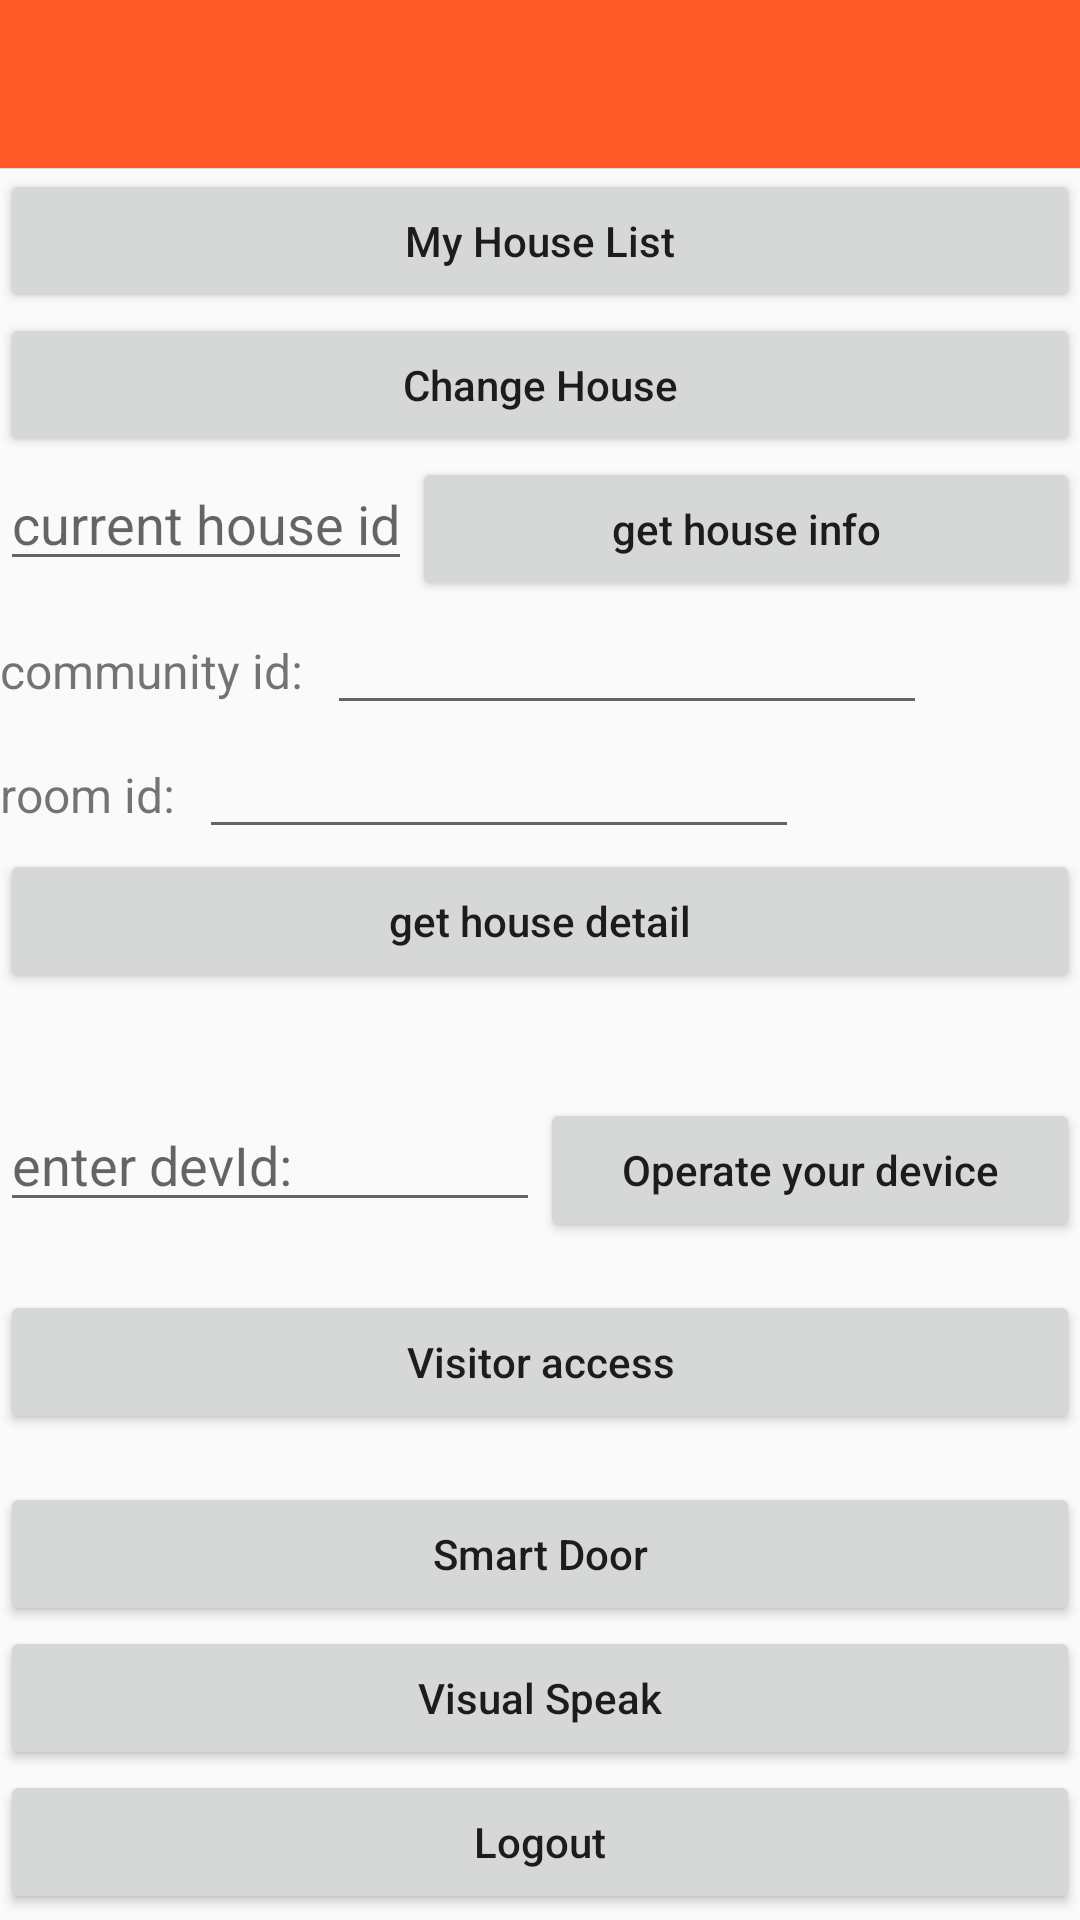

Layout XML and referenced resources for this Android screen:
<!-- AndroidManifest.xml: application theme AppTheme -->
<!-- res/layout/activity_main.xml -->
<?xml version="1.0" encoding="utf-8"?>
<ScrollView xmlns:android="http://schemas.android.com/apk/res/android"
    xmlns:app="http://schemas.android.com/apk/res-auto"
    xmlns:tools="http://schemas.android.com/tools"
    android:layout_width="match_parent"
    android:layout_height="match_parent">

    <LinearLayout
        android:layout_width="match_parent"
        android:layout_height="match_parent"
        android:orientation="vertical">

        <include layout="@layout/toolbar_top_view" />

        <Button
            android:id="@+id/btn_home_list"
            android:layout_width="match_parent"
            android:layout_height="wrap_content"
            android:text="@string/my_house_list"
            android:textAllCaps="false" />

        <Button
            android:id="@+id/btn_change_house"
            android:layout_width="match_parent"
            android:layout_height="wrap_content"
            android:text="@string/change_house"
            android:textAllCaps="false" />

        <LinearLayout
            android:layout_width="match_parent"
            android:layout_height="wrap_content"
            android:orientation="horizontal">

            <EditText
                android:id="@+id/et_homeId"
                android:layout_width="wrap_content"
                android:layout_height="wrap_content"
                android:hint="current house id" />

            <Button
                android:id="@+id/btn_get_house"
                android:layout_width="match_parent"
                android:layout_height="wrap_content"
                android:text="@string/get_house_info"
                android:textAllCaps="false" />
        </LinearLayout>

        <LinearLayout
            android:layout_width="wrap_content"
            android:layout_height="wrap_content"
            android:orientation="horizontal">

            <TextView
                android:layout_width="wrap_content"
                android:layout_height="wrap_content"
                android:text="community id:  "
                android:textSize="@dimen/ts_16" />

            <EditText
                android:id="@+id/et_projectId"
                android:layout_width="200dp"
                android:layout_height="wrap_content"
                android:text="" />
        </LinearLayout>

        <LinearLayout
            android:layout_width="wrap_content"
            android:layout_height="wrap_content"
            android:orientation="horizontal">

            <TextView
                android:layout_width="wrap_content"
                android:layout_height="wrap_content"
                android:text="room id:  "
                android:textSize="@dimen/ts_16" />

            <EditText
                android:id="@+id/et_spaceTreeId"
                android:layout_width="200dp"
                android:layout_height="wrap_content"
                android:text="" />
        </LinearLayout>

        <Button
            android:id="@+id/btn_home_detail"
            android:layout_width="match_parent"
            android:layout_height="wrap_content"
            android:text="@string/get_house_detail"
            android:textAllCaps="false" />

        <TextView
            android:id="@+id/tv_detail"
            android:layout_width="match_parent"
            android:layout_height="wrap_content"
            android:layout_marginLeft="@dimen/dp_16"
            android:layout_marginRight="@dimen/dp_16"
            android:textIsSelectable="true" />

        <LinearLayout
            android:layout_width="match_parent"
            android:layout_height="wrap_content"
            android:layout_marginTop="@dimen/dp_16"
            android:orientation="horizontal">

            <EditText
                android:id="@+id/et_devId"
                android:layout_width="0dp"
                android:layout_height="wrap_content"
                android:layout_weight="1"
                android:hint="enter devId:" />

            <Button
                android:id="@+id/btn_dev_oprate"
                android:layout_width="0dp"
                android:layout_height="wrap_content"
                android:layout_weight="1"
                android:text="Operate your device"
                android:textAllCaps="false" />
        </LinearLayout>

        <Button
            android:id="@+id/btn_visitor"
            android:layout_width="match_parent"
            android:layout_height="wrap_content"
            android:layout_marginVertical="@dimen/dp_16"
            android:text="@string/visitor"
            android:textAllCaps="false" />


        <Button
            android:id="@+id/btn_smart_door"
            android:layout_width="match_parent"
            android:layout_height="wrap_content"
            android:text="@string/smart_door"
            android:textAllCaps="false" />

        <Button
            android:id="@+id/btn_visual_speak"
            android:layout_width="match_parent"
            android:layout_height="wrap_content"
            android:text="@string/visual_speak"
            android:textAllCaps="false" />

        <Button
            android:id="@+id/btn_login_out"
            android:layout_width="match_parent"
            android:layout_height="wrap_content"
            android:text="@string/login_out"
            android:textAllCaps="false" />

    </LinearLayout>

</ScrollView>
<!-- res/layout/toolbar_top_view.xml (included above) -->
<?xml version="1.0" encoding="utf-8"?>
<FrameLayout xmlns:android="http://schemas.android.com/apk/res/android"
    xmlns:app="http://schemas.android.com/apk/res-auto"
    android:layout_width="match_parent"
    android:layout_height="wrap_content"
    android:orientation="vertical">

    <androidx.appcompat.widget.Toolbar
        android:id="@+id/toolbar_top_view"
        style="@style/toolbar_action_text"
        android:layout_width="match_parent"
        android:layout_height="@dimen/toolbar_height"
        android:background="@color/colorPrimary"
        android:gravity="center"
        android:minHeight="?attr/actionBarSize"
        android:paddingLeft="2dp"
        android:paddingTop="0dp"
        android:paddingRight="2dp"
        android:paddingBottom="0dp"
        app:contentInsetLeft="0dp"
        app:contentInsetStart="0dp">

        <TextView
            android:id="@+id/tv_toolbar_title"
            android:layout_width="wrap_content"
            android:layout_height="wrap_content"
            android:layout_centerInParent="true"
            android:layout_gravity="center"
            android:gravity="center"
            android:textColor="@color/white" />

    </androidx.appcompat.widget.Toolbar>


    <View
        android:id="@+id/v_title_down_line"
        style="@style/line_normal"
        android:layout_marginTop="@dimen/toolbar_height" />
</FrameLayout>
<!-- resources referenced by this layout -->
<resources>
  <color name="colorPrimary">#FF5A28</color>
  <color name="white">#ffffff</color>
  <dimen name="dp_16">16dp</dimen>
  <dimen name="toolbar_height">56dp</dimen>
  <dimen name="ts_16">16sp</dimen>
  <string name="change_house">Change House</string>
  <string name="get_house_detail">get house detail</string>
  <string name="get_house_info">get house info</string>
  <string name="login_out">Logout</string>
  <string name="my_house_list">My House List</string>
  <string name="smart_door">Smart Door</string>
  <string name="visitor">Visitor access</string>
  <string name="visual_speak">Visual Speak</string>
  <style name="line_normal">
          <item name="android:layout_width">match_parent</item>
          <item name="android:layout_height">@dimen/line_dip</item>
          <item name="android:background">@color/line</item>
      </style>
  <style name="toolbar_action_text" parent="@android:style/Theme.Holo.Light">
          <item name="android:textSize">17sp</item>
          <item name="android:textStyle">normal</item>
          <item name="android:textAllCaps">false</item>
          <item name="android:gravity">center</item>
          <item name="android:textColor">@color/white</item>
  
          <item name="popupTheme">@style/ThemeOverlay.AppCompat.Light</item>
          <item name="titleTextAppearance">@style/myActionTitleTextAppearance</item>
      </style>
  <style name="AppTheme" parent="Theme.AppCompat.Light.NoActionBar">
          
          <item name="colorPrimary">@color/colorPrimary</item>
          <item name="colorPrimaryDark">@color/colorPrimaryDark</item>
          <item name="colorAccent">@color/colorAccent</item>
      </style>
  <dimen name="line_dip">1px</dimen>
  <color name="line">#dbdbdb</color>
  <style name="myActionTitleTextAppearance" parent="@style/TextAppearance.AppCompat.Widget.ActionBar.Menu">
          <item name="android:textSize">@dimen/tuya_title_size</item>
          <item name="android:textStyle">normal</item>
          <item name="android:textColor">@color/white</item>
          <item name="android:textAllCaps">false</item>
      </style>
  <color name="colorPrimaryDark">#FF5A28</color>
  <color name="colorAccent">#03DAC5</color>
  <dimen name="tuya_title_size">17sp</dimen>
</resources>
